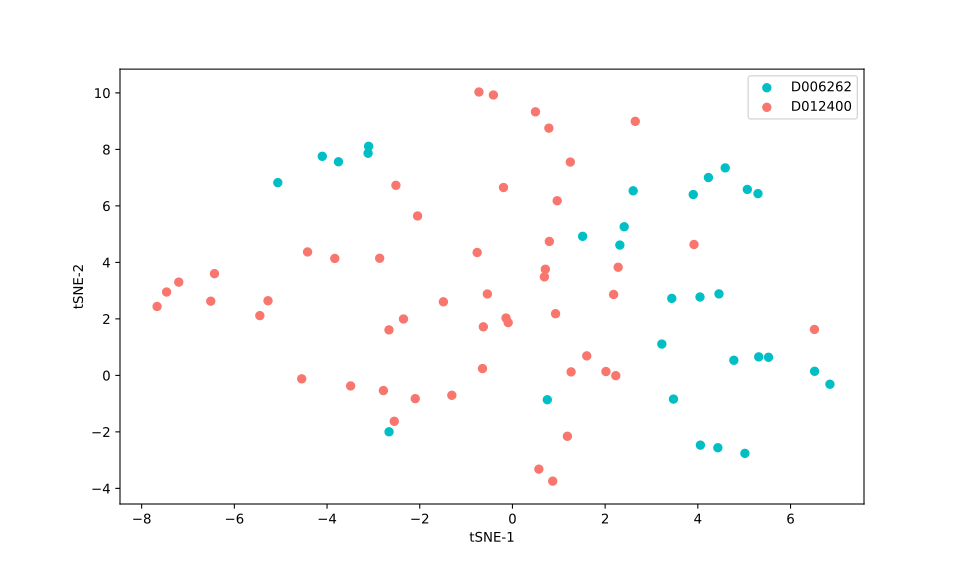

The file beside this chart, header and first rows:
, 0, 1
0, -0.6459, 0.2412
1, -5.45, 2.116
2, 2.23, -0.0104
3, 2.017, 0.1358
4, -5.274, 2.642
5, -2.514, 6.728
6, -2.047, 5.643
7, 0.9657, 6.182
8, 0.5698, -3.32
9, -0.5412, 2.881
10, 5.298, 6.434
11, 1.603, 0.6905
12, 1.265, 0.1237
13, -0.193, 6.651
14, 0.4967, 9.329
15, -1.49, 2.604
16, -2.351, 1.995
17, -2.664, 1.609
18, 1.249, 7.552
19, 0.8688, -3.743
20, -0.628, 1.719
21, -0.1389, 2.03
22, 2.65, 8.993
23, -0.09212, 1.869
24, 4.777, 0.5351
25, 0.9302, 2.183
26, 5.314, 0.6549
27, 6.519, 0.1448
28, 6.85, -0.3138
29, 5.525, 0.6411
30, 0.7099, 3.758
31, 0.6894, 3.487
32, 2.183, 2.864
33, 3.917, 4.634
34, 2.281, 3.829
35, -2.662, -1.997
36, 1.515, 4.922
37, 2.317, 4.614
38, 2.411, 5.261
39, 2.605, 6.534
40, 5.068, 6.583
41, -2.097, -0.8229
42, -0.4106, 9.926
43, 3.901, 6.402
44, -3.491, -0.3739
45, 4.055, -2.469
46, -2.55, -1.625
47, 0.7524, -0.8621
48, 0.7863, 8.753
49, -3.103, 8.109
50, 4.432, -2.562
51, -0.7223, 10.03
52, 4.591, 7.345
53, 3.438, 2.725
54, 4.046, 2.775
55, -1.307, -0.7046
56, -4.546, -0.1231
57, -6.429, 3.601
58, -7.667, 2.439
59, 3.474, -0.839
... 19 more rows
